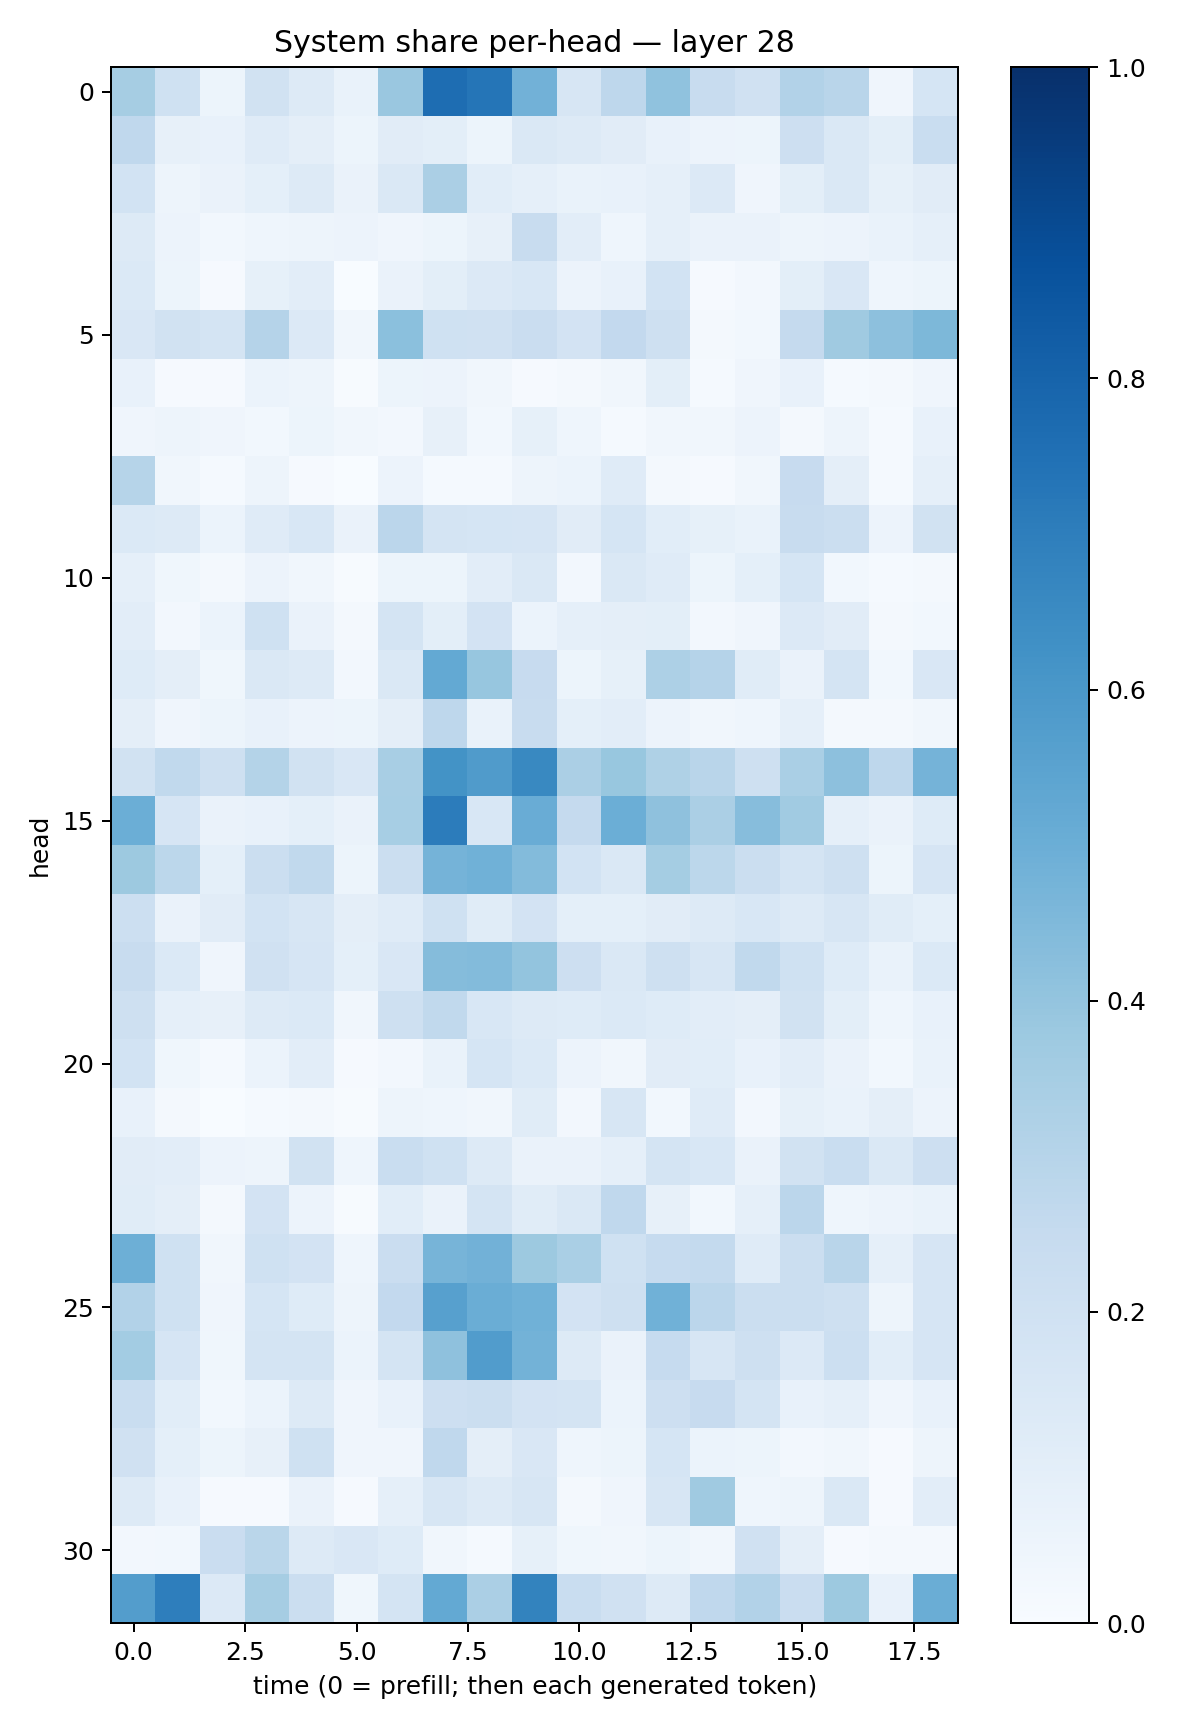

Data behind this chart, as committed beside it:
0.35150328, 0.2015408, 0.051775735, 0.19521976, 0.12698242, 0.06723788, 0.3839881, 0.76337284, 0.73413336, 0.48250747, 0.16231738, 0.27607498, 0.40695924, 0.23751678, 0.1957651, 0.30978185, 0.2904416, 0.04044761, 0.16918072
0.2671, 0.07947, 0.0704, 0.1174, 0.0966, 0.05175, 0.1103, 0.1006, 0.0529, 0.1461, 0.1283, 0.1117, 0.07622, 0.05559, 0.0534, 0.2138, 0.1442, 0.09819, 0.2333
0.187, 0.04904, 0.06319, 0.09172, 0.1271, 0.06619, 0.1454, 0.3343, 0.1055, 0.0863, 0.06892, 0.07391, 0.08662, 0.1335, 0.04053, 0.1004, 0.1411, 0.08231, 0.1113
0.1285, 0.0573, 0.02919, 0.04353, 0.04997, 0.05602, 0.04052, 0.05428, 0.08184, 0.2349, 0.1032, 0.04303, 0.0896, 0.06253, 0.06359, 0.04925, 0.05568, 0.06868, 0.08911
0.1399, 0.05451, 0.007914, 0.08528, 0.1024, 0.002559, 0.06454, 0.1013, 0.1335, 0.1555, 0.0564, 0.07722, 0.1852, 0.009181, 0.02721, 0.0993, 0.1489, 0.04652, 0.05417
0.1519, 0.1933, 0.1773, 0.3021, 0.1332, 0.03457, 0.4197, 0.2031, 0.1958, 0.227, 0.1829, 0.2613, 0.2079, 0.02341, 0.03094, 0.2502, 0.3676, 0.4178, 0.4551
0.07072, 0.01124, 0.009496, 0.0614, 0.04828, 0.007452, 0.05106, 0.05613, 0.03305, 0.007825, 0.01842, 0.03284, 0.1001, 0.01482, 0.03959, 0.07519, 0.01539, 0.01675, 0.04131
0.04235, 0.04917, 0.04238, 0.02981, 0.05179, 0.03399, 0.02653, 0.07881, 0.02817, 0.08438, 0.04351, 0.01486, 0.03459, 0.035, 0.05736, 0.01893, 0.05063, 0.01431, 0.07503
0.297, 0.03366, 0.01208, 0.0474, 0.008039, 0.002744, 0.05519, 0.01368, 0.01539, 0.04711, 0.06052, 0.1189, 0.01787, 0.01137, 0.03429, 0.243, 0.09436, 0.0122, 0.08883
0.1384, 0.1325, 0.05938, 0.1208, 0.153, 0.06353, 0.2836, 0.1758, 0.1718, 0.1678, 0.1106, 0.169, 0.1093, 0.08206, 0.06972, 0.2414, 0.2235, 0.05795, 0.1889
0.08637, 0.03845, 0.02214, 0.05485, 0.03476, 0.004714, 0.05435, 0.05089, 0.1037, 0.1471, 0.0257, 0.1435, 0.1179, 0.05203, 0.09156, 0.1717, 0.02759, 0.01338, 0.02239
0.1019, 0.0264, 0.0623, 0.2026, 0.06537, 0.01928, 0.1788, 0.1014, 0.1818, 0.05971, 0.08705, 0.09691, 0.1002, 0.02358, 0.04191, 0.1332, 0.1114, 0.01742, 0.02907
0.124, 0.09516, 0.03736, 0.1447, 0.1319, 0.02418, 0.1445, 0.52, 0.3916, 0.2438, 0.05336, 0.08279, 0.3264, 0.3011, 0.1142, 0.06268, 0.1725, 0.02817, 0.1494
0.09764, 0.04253, 0.05275, 0.07741, 0.05522, 0.0537, 0.09656, 0.2746, 0.06857, 0.2372, 0.09034, 0.1016, 0.05709, 0.03216, 0.04662, 0.08923, 0.0184, 0.01793, 0.03245
0.1905, 0.262, 0.2087, 0.3079, 0.1911, 0.1507, 0.3434, 0.6205, 0.5797, 0.6573, 0.3342, 0.3901, 0.3211, 0.2899, 0.2052, 0.339, 0.4143, 0.2739, 0.4729
0.4996, 0.1677, 0.06397, 0.07386, 0.09288, 0.06492, 0.3462, 0.7035, 0.1533, 0.5045, 0.2528, 0.4975, 0.4107, 0.3323, 0.4329, 0.3655, 0.08967, 0.06419, 0.1224
0.3757, 0.2776, 0.09191, 0.2191, 0.264, 0.05081, 0.226, 0.4753, 0.4846, 0.4405, 0.1837, 0.1429, 0.3531, 0.2791, 0.2243, 0.1776, 0.2045, 0.05225, 0.166
0.2171, 0.06272, 0.1121, 0.1841, 0.1638, 0.09698, 0.1199, 0.1999, 0.1134, 0.1819, 0.09049, 0.09145, 0.1105, 0.1279, 0.1542, 0.1264, 0.1589, 0.1151, 0.09256
0.2351, 0.138, 0.04047, 0.1961, 0.1671, 0.09314, 0.1523, 0.437, 0.439, 0.401, 0.2126, 0.1451, 0.2108, 0.1602, 0.2634, 0.2025, 0.1216, 0.07019, 0.1401
0.2041, 0.08983, 0.07924, 0.1321, 0.1379, 0.03226, 0.2093, 0.2627, 0.1528, 0.1256, 0.1238, 0.1372, 0.1221, 0.1043, 0.09398, 0.1938, 0.09844, 0.04534, 0.07372
0.1841, 0.03651, 0.01345, 0.06169, 0.1027, 0.008844, 0.02504, 0.06924, 0.1699, 0.1393, 0.05611, 0.0316, 0.1123, 0.1063, 0.07047, 0.1052, 0.06278, 0.02936, 0.07024
0.07596, 0.01742, 0.003807, 0.0136, 0.01659, 0.007221, 0.04758, 0.04312, 0.03194, 0.1171, 0.02367, 0.1619, 0.02763, 0.1186, 0.02593, 0.08442, 0.0691, 0.09511, 0.05642
0.1104, 0.1034, 0.05714, 0.05029, 0.1952, 0.04512, 0.2315, 0.1995, 0.1259, 0.06329, 0.06568, 0.08954, 0.1748, 0.1561, 0.06624, 0.1916, 0.2326, 0.1463, 0.2131
0.1166, 0.09466, 0.0229, 0.1815, 0.05766, 0.007512, 0.1059, 0.06496, 0.1757, 0.1166, 0.1418, 0.2688, 0.07871, 0.02966, 0.08608, 0.2824, 0.04649, 0.05553, 0.06954
0.4946, 0.2022, 0.03505, 0.2023, 0.1806, 0.04397, 0.2286, 0.4707, 0.4841, 0.3763, 0.3392, 0.2011, 0.2488, 0.2554, 0.118, 0.2203, 0.2912, 0.08677, 0.1676
0.3093, 0.2005, 0.03941, 0.1689, 0.1243, 0.04748, 0.2608, 0.5593, 0.5016, 0.4856, 0.1835, 0.2033, 0.4869, 0.2837, 0.2188, 0.2234, 0.2079, 0.04995, 0.1654
0.3575, 0.1649, 0.03549, 0.178, 0.1751, 0.06133, 0.1781, 0.4123, 0.577, 0.4767, 0.1251, 0.06611, 0.249, 0.1577, 0.2048, 0.1347, 0.2167, 0.1089, 0.1674
0.231, 0.1085, 0.02779, 0.06117, 0.1327, 0.03937, 0.07189, 0.2134, 0.226, 0.181, 0.1749, 0.05933, 0.2123, 0.2428, 0.1791, 0.072, 0.0879, 0.03909, 0.07713
0.1985, 0.09105, 0.05361, 0.07946, 0.2024, 0.04057, 0.04115, 0.2665, 0.09625, 0.1514, 0.04335, 0.05198, 0.1693, 0.05888, 0.05206, 0.02638, 0.03484, 0.008624, 0.04849
0.13, 0.07179, 0.01021, 0.009518, 0.06397, 0.009175, 0.08937, 0.1606, 0.132, 0.1606, 0.01941, 0.04244, 0.1577, 0.3708, 0.04589, 0.04831, 0.1447, 0.00996, 0.1018
0.02552, 0.02878, 0.2288, 0.2853, 0.1281, 0.1488, 0.1219, 0.03239, 0.01561, 0.08527, 0.03716, 0.03456, 0.051, 0.03306, 0.1964, 0.09674, 0.009068, 0.01603, 0.01781
0.5732, 0.6955, 0.1348, 0.3502, 0.2199, 0.03668, 0.1789, 0.5229, 0.3322, 0.6775, 0.2325, 0.1975, 0.1306, 0.2669, 0.31, 0.2269, 0.3756, 0.07398, 0.5037
